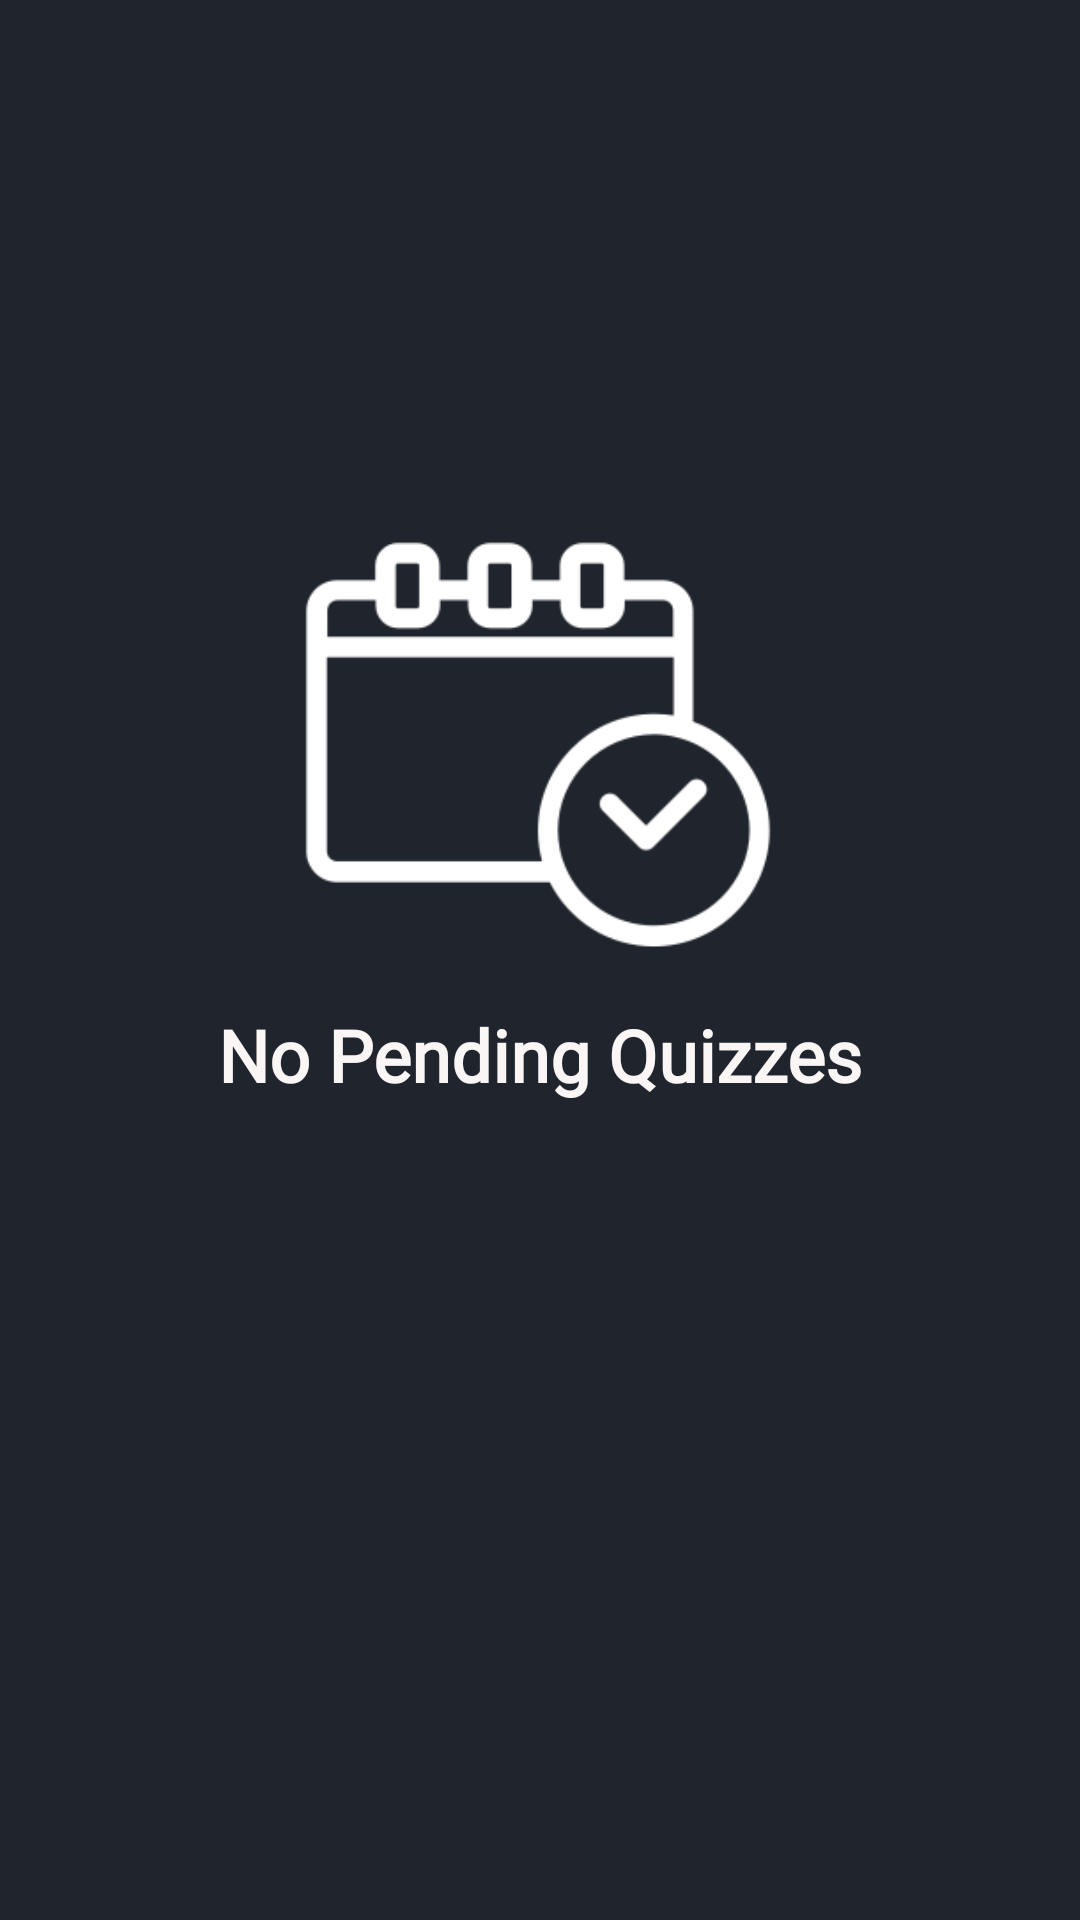

Layout XML and referenced resources for this Android screen:
<!-- AndroidManifest.xml: application theme Theme.VQuiz -->
<!-- res/layout/fragment_no_schedule.xml -->
<?xml version="1.0" encoding="utf-8"?>
<FrameLayout xmlns:android="http://schemas.android.com/apk/res/android"
    xmlns:app="http://schemas.android.com/apk/res-auto"
    xmlns:tools="http://schemas.android.com/tools"
    android:layout_width="match_parent"
    android:layout_height="match_parent"
    tools:context=".No_schedule">

    <androidx.constraintlayout.widget.ConstraintLayout
        android:layout_width="match_parent"
        android:layout_height="match_parent"
        android:background="#20242C">

        <TextView
            android:id="@+id/textView13"
            android:layout_width="wrap_content"
            android:layout_height="wrap_content"
            android:fontFamily="@font/poppins_light"
            android:text="No Pending Quizzes"
            android:textColor="#FAF6F6"
            android:textSize="24sp"
            android:textStyle="bold"
            app:layout_constraintBottom_toBottomOf="parent"
            app:layout_constraintEnd_toEndOf="parent"
            app:layout_constraintStart_toStartOf="parent"
            app:layout_constraintTop_toTopOf="parent"
            app:layout_constraintVertical_bias="0.552" />

        <ImageView
            android:id="@+id/imageView7"
            android:layout_width="170dp"
            android:layout_height="189dp"
            android:src="@drawable/dateclear"
            app:layout_constraintBottom_toBottomOf="parent"
            app:layout_constraintEnd_toEndOf="parent"
            app:layout_constraintHorizontal_bias="0.497"
            app:layout_constraintStart_toStartOf="parent"
            app:layout_constraintTop_toTopOf="parent"
            app:layout_constraintVertical_bias="0.341" />
    </androidx.constraintlayout.widget.ConstraintLayout>
</FrameLayout>
<!-- resources referenced by this layout -->
<resources>
  <!-- drawable dateclear: png bitmap (drawable, 7160 bytes) -->
  <style name="Theme.VQuiz" parent="Theme.AppCompat.Light.NoActionBar">
          
          <item name="colorPrimary">@color/purple_500</item>
          <item name="colorPrimaryVariant">@color/purple_700</item>
          <item name="colorOnPrimary">@color/white</item>
          
          <item name="colorSecondary">@color/teal_200</item>
          <item name="colorSecondaryVariant">@color/teal_700</item>
          <item name="colorOnSecondary">@color/black</item>
          
          <item name="android:statusBarColor">?attr/colorPrimaryVariant</item>
          
      </style>
  <!-- not gathered from this repository: default colours our renderer supplied (Android Studio template values) -->
  <color name="purple_500">#FF6200EE</color>
  <color name="purple_700">#FF3700B3</color>
  <color name="teal_200">#FF03DAC5</color>
  <color name="teal_700">#FF018786</color>
  <color name="black">#FF000000</color>
  <color name="white">#FFFFFFFF</color>
</resources>
